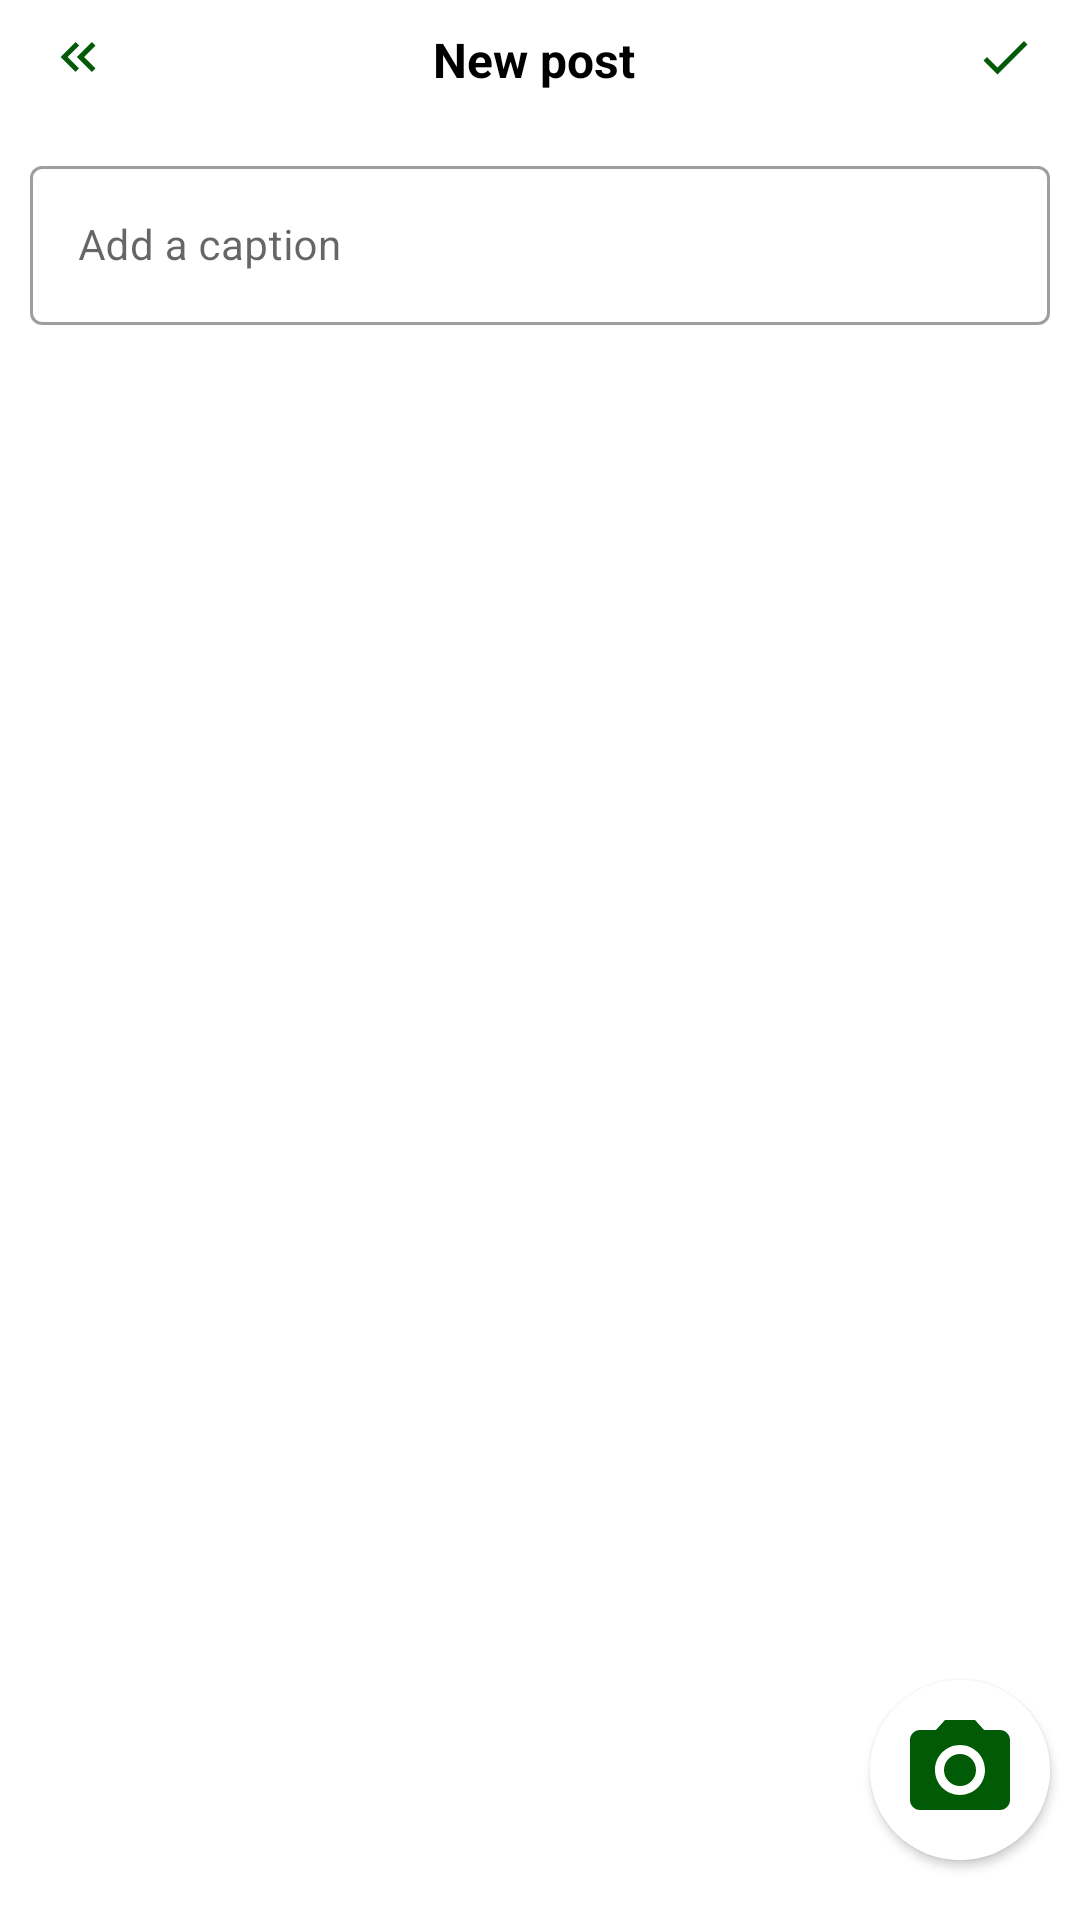

This screen was rendered from an Android layout file. Write that file and the resources it references.
<!-- AndroidManifest.xml: application theme Theme.CloneInstagram -->
<!-- res/layout/activity_post.xml -->
<?xml version="1.0" encoding="utf-8"?>
<RelativeLayout xmlns:android="http://schemas.android.com/apk/res/android"
    xmlns:app="http://schemas.android.com/apk/res-auto"
    xmlns:tools="http://schemas.android.com/tools"
    android:id="@+id/ln_hide"
    android:layout_width="match_parent"
    android:layout_height="match_parent"
    tools:context=".Controller.Activity.PostActivity">

    <com.google.android.material.appbar.AppBarLayout
        android:id="@+id/ln1"
        android:layout_width="match_parent"
        android:layout_height="40dp"
        android:layout_alignParentTop="true"
        android:background="?android:attr/windowBackground">


        <androidx.appcompat.widget.Toolbar
            android:id="@+id/toolbar"
            android:layout_width="match_parent"
            android:layout_height="wrap_content"
            android:background="?android:attr/windowBackground">

            <RelativeLayout
                android:layout_width="match_parent"
                android:layout_height="40dp"
                android:gravity="center"
                android:orientation="horizontal">

                <TextView
                    android:id="@+id/btn_close_post"
                    android:layout_width="20dp"
                    android:layout_height="20dp"
                    android:layout_alignParentLeft="true"
                    android:background="@drawable/ic_baseline_keyboard_double_arrow_left_24" />

                <TextView
                    android:id="@+id/title"
                    android:layout_width="match_parent"
                    android:layout_height="wrap_content"
                    android:layout_alignParentLeft="true"
                    android:layout_gravity="center"
                    android:gravity="center"
                    android:paddingLeft="-20dp"
                    android:text="New post"
                    android:textColor="@color/black"
                    android:textSize="16dp"
                    android:textStyle="bold" />

                <TextView
                    android:id="@+id/btn_post"
                    android:layout_width="20dp"
                    android:layout_height="20dp"
                    android:layout_alignParentRight="true"
                    android:layout_marginRight="15dp"
                    android:background="@drawable/ic_baseline_done_24" />
            </RelativeLayout>
        </androidx.appcompat.widget.Toolbar>
    </com.google.android.material.appbar.AppBarLayout>

    <ScrollView
        android:id="@+id/scrollView1"
        android:layout_width="match_parent"
        android:layout_height="match_parent"
        android:layout_below="@+id/ln1"
        android:fillViewport="true"
        android:scrollbarThumbHorizontal="@null"
        android:scrollbarThumbVertical="@null"
        android:scrollbars="vertical">

        <LinearLayout
            android:layout_width="match_parent"
            android:layout_height="wrap_content"
            android:layout_below="@+id/ln1"
            android:orientation="vertical">


            <com.google.android.material.textfield.TextInputLayout
                android:id="@+id/text_input"
                style="@style/Widget.MaterialComponents.TextInputLayout.OutlinedBox"
                android:layout_width="match_parent"
                android:layout_height="wrap_content"
                android:layout_margin="10dp"
                android:minHeight="40dp">

                <com.google.android.material.textfield.TextInputEditText
                    android:id="@+id/text_caption"
                    android:layout_width="match_parent"
                    android:layout_height="wrap_content"
                    android:hint="Add a caption"
                    android:maxLines="5"
                    android:textColorHint="@color/green"
                    android:textSize="14dp" />
            </com.google.android.material.textfield.TextInputLayout>

            <ImageView
                android:id="@+id/image_post"
                android:layout_width="match_parent"
                android:layout_height="match_parent"
                android:layout_marginLeft="10dp"
                android:layout_marginRight="10dp"
                android:layout_marginBottom="10dp"
                android:layout_weight="1" />
        </LinearLayout>
    </ScrollView>

    <androidx.cardview.widget.CardView
        android:layout_width="wrap_content"
        android:layout_height="wrap_content"
        android:layout_alignParentEnd="true"
        android:layout_alignParentBottom="true"
        android:layout_marginRight="10dp"
        android:layout_marginBottom="20dp"
        app:cardCornerRadius="50dp">

        <ImageView
            android:id="@+id/chose_image"
            android:layout_width="60dp"
            android:layout_height="60dp"
            android:background="@color/white"
            android:padding="10dp"
            android:src="@drawable/ic_baseline_camera_alt_24" />

    </androidx.cardview.widget.CardView>


</RelativeLayout>
<!-- resources referenced by this layout -->
<resources>
  <color name="black">#FF000000</color>
  <color name="green">#015a06</color>
  <color name="white">#FFFFFFFF</color>
  <!-- drawable ic_baseline_camera_alt_24 (drawable) -->
  <vector android:height="50dp" android:tint="#015A06"
      android:viewportHeight="24" android:viewportWidth="24"
      android:width="50dp" xmlns:android="http://schemas.android.com/apk/res/android">
      <path android:fillColor="@android:color/white" android:pathData="M12,12m-3.2,0a3.2,3.2 0,1 1,6.4 0a3.2,3.2 0,1 1,-6.4 0"/>
      <path android:fillColor="@android:color/white" android:pathData="M9,2L7.17,4L4,4c-1.1,0 -2,0.9 -2,2v12c0,1.1 0.9,2 2,2h16c1.1,0 2,-0.9 2,-2L22,6c0,-1.1 -0.9,-2 -2,-2h-3.17L15,2L9,2zM12,17c-2.76,0 -5,-2.24 -5,-5s2.24,-5 5,-5 5,2.24 5,5 -2.24,5 -5,5z"/>
  </vector>
  <!-- drawable ic_baseline_done_24 (drawable) -->
  <vector android:height="50dp" android:tint="#015A06"
      android:viewportHeight="24" android:viewportWidth="24"
      android:width="50dp" xmlns:android="http://schemas.android.com/apk/res/android">
      <path android:fillColor="@android:color/white" android:pathData="M9,16.2L4.8,12l-1.4,1.4L9,19 21,7l-1.4,-1.4L9,16.2z"/>
  </vector>
  <!-- drawable ic_baseline_keyboard_double_arrow_left_24 (drawable) -->
  <vector android:height="50dp" android:tint="#015A06"
      android:viewportHeight="24" android:viewportWidth="24"
      android:width="50dp" xmlns:android="http://schemas.android.com/apk/res/android">
      <path android:fillColor="@android:color/white" android:pathData="M17.59,18l1.41,-1.41l-4.58,-4.59l4.58,-4.59l-1.41,-1.41l-6,6z"/>
      <path android:fillColor="@android:color/white" android:pathData="M11,18l1.41,-1.41l-4.58,-4.59l4.58,-4.59l-1.41,-1.41l-6,6z"/>
  </vector>
  <style name="Theme.CloneInstagram" parent="Theme.MaterialComponents.DayNight.NoActionBar">
          
          <item name="colorPrimary">@color/purple_500</item>
          <item name="colorPrimaryVariant">@color/purple_700</item>
          <item name="colorOnPrimary">@color/white</item>
          
          <item name="colorSecondary">@color/teal_200</item>
          <item name="colorSecondaryVariant">@color/teal_700</item>
          <item name="colorOnSecondary">@color/black</item>
          
          <item name="android:statusBarColor" tools:targetApi="l">?attr/colorPrimaryVariant</item>
          
      </style>
  <color name="purple_500">#FF6200EE</color>
  <color name="purple_700">#FF3700B3</color>
  <color name="teal_200">#FF03DAC5</color>
  <color name="teal_700">#FF018786</color>
</resources>
